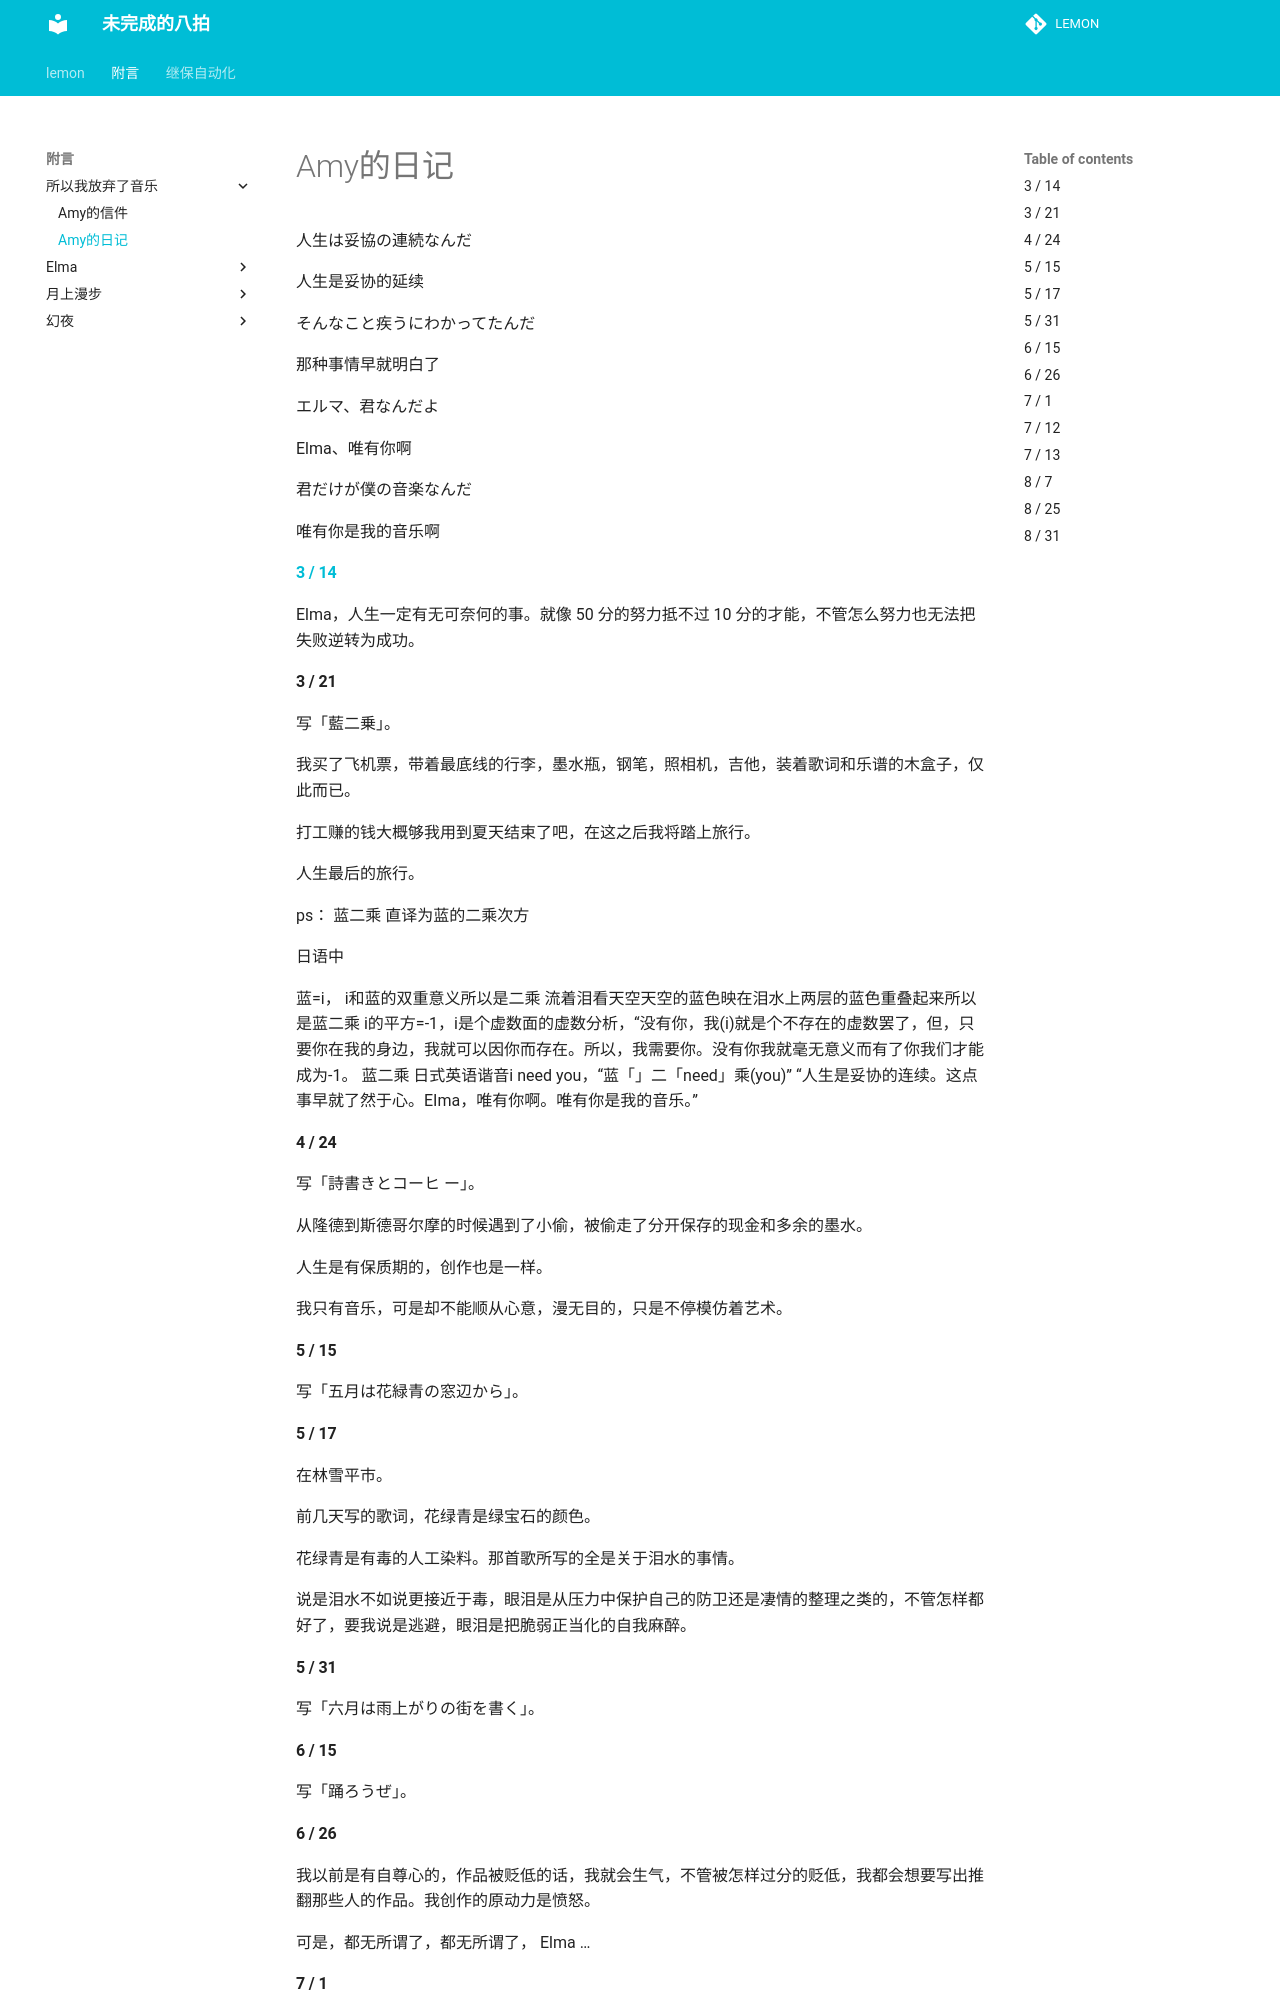

repository: miaolianlemon/lemon · page: 附言/所以我放弃了音乐/Amy的日记/index.html · generator: mkdocs

人生は妥協の連続なんだ

人生是妥协的延续

そんなこと疾うにわかってたんだ

那种事情早就明白了

エルマ、君なんだよ

Elma、唯有你啊

君だけが僕の音楽なんだ

唯有你是我的音乐啊

#### [3 / 14](https://www.bilibili.com/read/cv18156048?spm_id_from=333.999.0.0)

Elma，人生一定有无可奈何的事。就像 50 分的努力抵不过 10 分的才能，不管怎么努力也无法把失败逆转为成功。

#### 3 / 21

写「藍二乗」。

我买了飞机票，带着最底线的行李，墨水瓶，钢笔，照相机，吉他，装着歌词和乐谱的木盒子，仅此而已。

打工赚的钱大概够我用到夏天结束了吧，在这之后我将踏上旅行。

人生最后的旅行。

ps：
蓝二乘
直译为蓝的二乘次方

日语中

蓝=i， i和蓝的双重意义所以是二乘
流着泪看天空天空的蓝色映在泪水上两层的蓝色重叠起来所以是蓝二乘
i的平方=-1，i是个虚数面的虚数分析，“没有你，我(i)就是个不存在的虚数罢了，但，只要你在我的身边，我就可以因你而存在。所以，我需要你。没有你我就毫无意义而有了你我们才能成为-1。
蓝二乘 日式英语谐音i need you，“蓝「」二「need」乘(you)”
“人生是妥协的连续。这点事早就了然于心。EIma，唯有你啊。唯有你是我的音乐。”

#### 4 / 24

写「詩書きとコーヒ ー」。

从隆德到斯德哥尔摩的时候遇到了小偷，被偷走了分开保存的现金和多余的墨水。

人生是有保质期的，创作也是一样。

我只有音乐，可是却不能顺从心意，漫无目的，只是不停模仿着艺术。

#### 5 / 15

写「五月は花緑青の窓辺から」。

#### 5 / 17

在林雪平市。

前几天写的歌词，花绿青是绿宝石的颜色。

花绿青是有毒的人工染料。那首歌所写的全是关于泪水的事情。

说是泪水不如说更接近于毒，眼泪是从压力中保护自己的防卫还是凄情的整理之类的，不管怎样都好了，要我说是逃避，眼泪是把脆弱正当化的自我麻醉。

#### 5 / 31

写「六月は雨上がりの街を書く」。

#### 6 / 15

写「踊ろうぜ」。

#### 6 / 26

我以前是有自尊心的，作品被贬低的话，我就会生气，不管被怎样过分的贬低，我都会想要写出推翻那些人的作品。我创作的原动力是愤怒。

可是，都无所谓了，都无所谓了， Elma …
